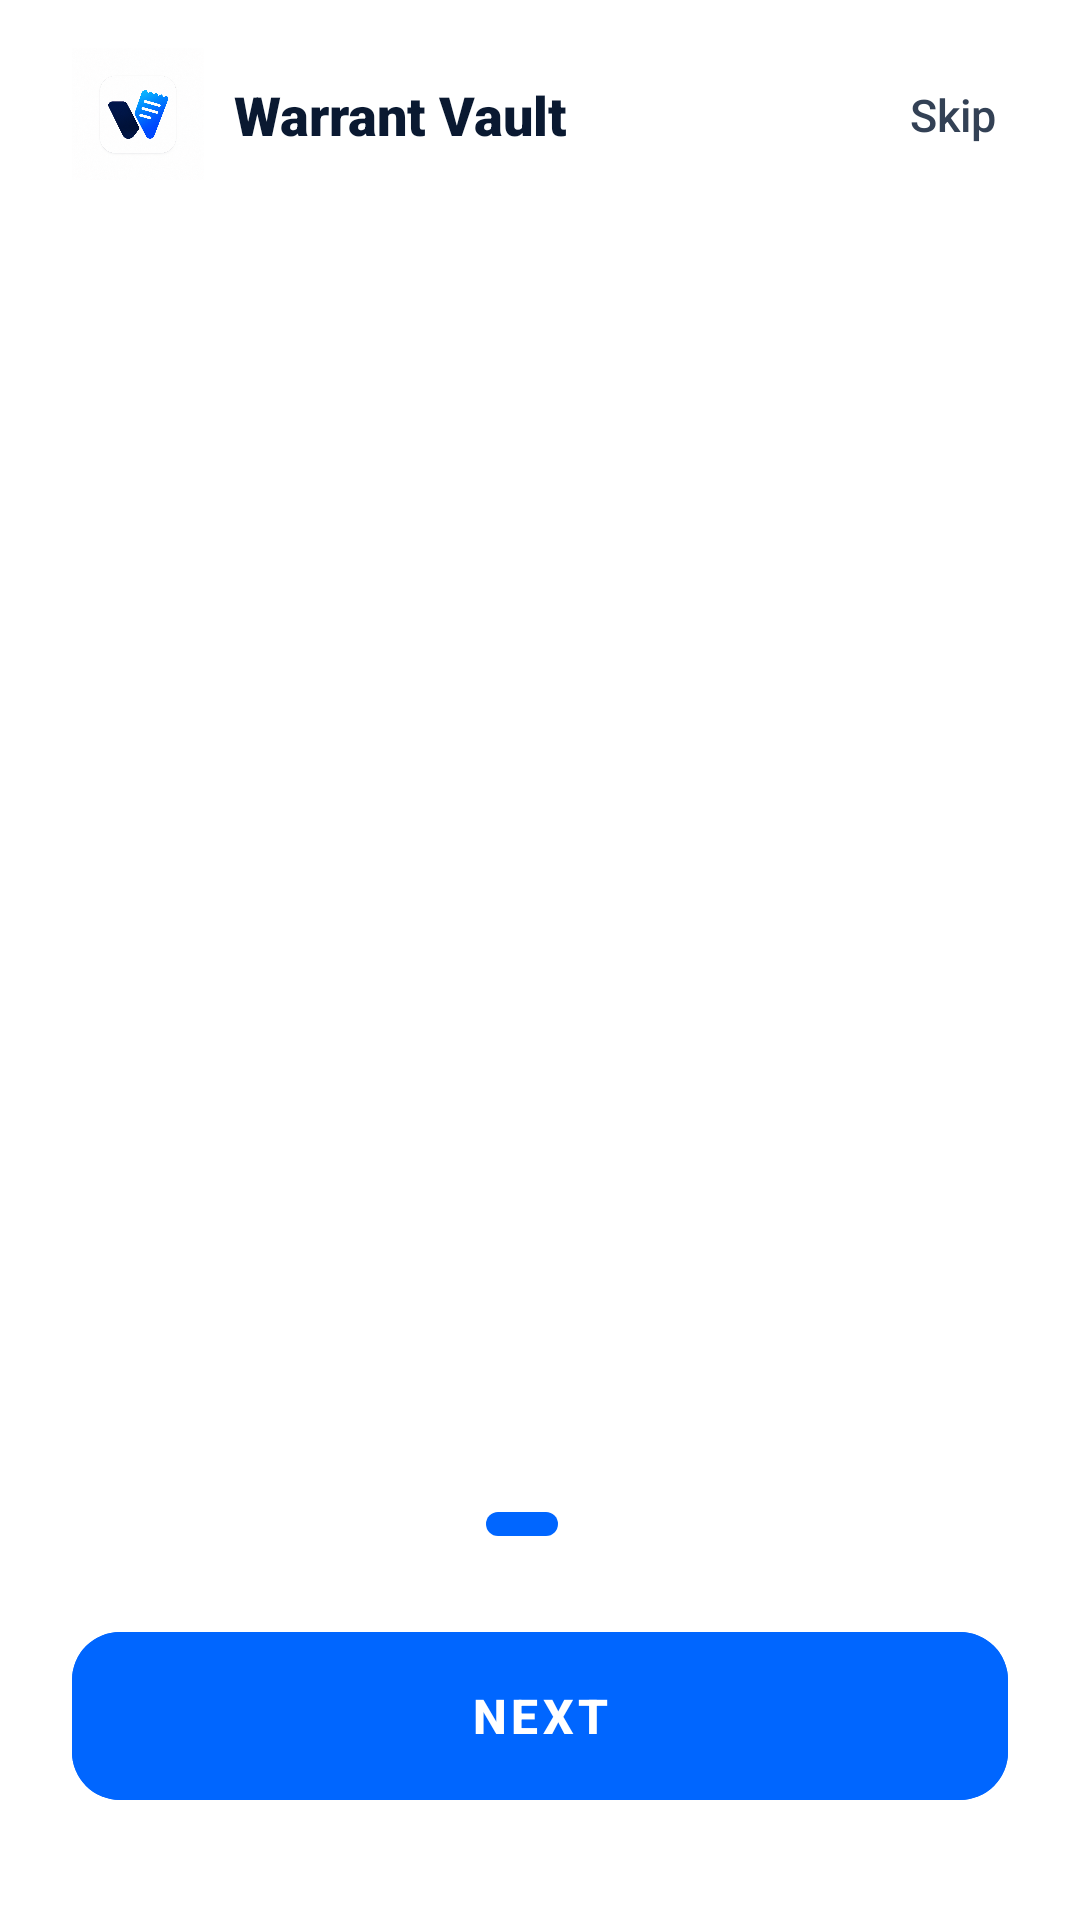

Write the Android layout XML for this screen, with the resource values it uses.
<!-- AndroidManifest.xml: application theme Theme.WarrantVault -->
<!-- res/layout/activity_onboarding.xml -->
<?xml version="1.0" encoding="utf-8"?>
<androidx.constraintlayout.widget.ConstraintLayout xmlns:android="http://schemas.android.com/apk/res/android"
    xmlns:app="http://schemas.android.com/apk/res-auto"
    android:layout_width="match_parent"
    android:layout_height="match_parent"
    android:background="@color/surface_white">

    
    <androidx.constraintlayout.widget.ConstraintLayout
        android:id="@+id/clTopBar"
        android:layout_width="match_parent"
        android:layout_height="wrap_content"
        android:paddingStart="24dp"
        android:paddingTop="16dp"
        android:paddingEnd="20dp"
        android:paddingBottom="8dp"
        app:layout_constraintEnd_toEndOf="parent"
        app:layout_constraintStart_toStartOf="parent"
        app:layout_constraintTop_toTopOf="parent">

        <ImageView
            android:id="@+id/ivOnboardingLogo"
            android:layout_width="44dp"
            android:layout_height="44dp"
            android:contentDescription="@string/app_name"
            android:src="@drawable/logo_warrant_vault"
            app:layout_constraintBottom_toBottomOf="parent"
            app:layout_constraintStart_toStartOf="parent"
            app:layout_constraintTop_toTopOf="parent" />

        <TextView
            android:layout_width="wrap_content"
            android:layout_height="wrap_content"
            android:layout_marginStart="10dp"
            android:fontFamily="sans-serif-black"
            android:text="@string/app_name"
            android:textColor="@color/brand_navy"
            android:textSize="18sp"
            android:textStyle="bold"
            app:layout_constraintBottom_toBottomOf="@+id/ivOnboardingLogo"
            app:layout_constraintStart_toEndOf="@+id/ivOnboardingLogo"
            app:layout_constraintTop_toTopOf="@+id/ivOnboardingLogo" />

        <TextView
            android:id="@+id/btnSkip"
            android:layout_width="wrap_content"
            android:layout_height="wrap_content"
            android:background="?attr/selectableItemBackgroundBorderless"
            android:fontFamily="sans-serif-medium"
            android:padding="8dp"
            android:text="@string/onboarding_skip"
            android:textColor="@color/text_secondary"
            android:textSize="15sp"
            app:layout_constraintBottom_toBottomOf="parent"
            app:layout_constraintEnd_toEndOf="parent"
            app:layout_constraintTop_toTopOf="parent" />
    </androidx.constraintlayout.widget.ConstraintLayout>

    
    <androidx.viewpager2.widget.ViewPager2
        android:id="@+id/viewPager"
        android:layout_width="match_parent"
        android:layout_height="0dp"
        app:layout_constraintBottom_toTopOf="@+id/llIndicators"
        app:layout_constraintTop_toBottomOf="@+id/clTopBar" />

    
    <LinearLayout
        android:id="@+id/llIndicators"
        android:layout_width="wrap_content"
        android:layout_height="wrap_content"
        android:layout_marginBottom="32dp"
        android:gravity="center"
        android:orientation="horizontal"
        app:layout_constraintBottom_toTopOf="@+id/btnNext"
        app:layout_constraintEnd_toEndOf="parent"
        app:layout_constraintStart_toStartOf="parent">

        <ImageView
            android:id="@+id/indicatorDot0"
            android:layout_width="wrap_content"
            android:layout_height="wrap_content"
            android:layout_marginEnd="6dp"
            android:contentDescription="Dot 1"
            android:src="@drawable/indicator_dot_selected" />

        <ImageView
            android:id="@+id/indicatorDot1"
            android:layout_width="wrap_content"
            android:layout_height="wrap_content"
            android:layout_marginEnd="6dp"
            android:contentDescription="Dot 2"
            android:src="@drawable/indicator_dot_unselected" />

        <ImageView
            android:id="@+id/indicatorDot2"
            android:layout_width="wrap_content"
            android:layout_height="wrap_content"
            android:contentDescription="Dot 3"
            android:src="@drawable/indicator_dot_unselected" />

    </LinearLayout>

    
    <com.google.android.material.button.MaterialButton
        android:id="@+id/btnNext"
        style="@style/Widget.WarrantVault.Button"
        android:layout_width="match_parent"
        android:layout_height="56dp"
        android:layout_marginStart="24dp"
        android:layout_marginEnd="24dp"
        android:layout_marginBottom="40dp"
        android:text="@string/onboarding_next"
        app:cornerRadius="16dp"
        app:layout_constraintBottom_toBottomOf="parent"
        app:layout_constraintEnd_toEndOf="parent"
        app:layout_constraintStart_toStartOf="parent" />

</androidx.constraintlayout.widget.ConstraintLayout>
<!-- resources referenced by this layout -->
<resources>
  <color name="brand_navy">#0A1931</color>
  <color name="surface_white">#FFFFFF</color>
  <color name="text_secondary">#334155</color>
  <!-- drawable indicator_dot_selected (drawable) -->
  <?xml version="1.0" encoding="utf-8"?>
  <shape xmlns:android="http://schemas.android.com/apk/res/android"
      android:shape="rectangle">
      <solid android:color="@color/brand_blue" />
      <corners android:radius="4dp" />
      <size
          android:width="24dp"
          android:height="8dp" />
  </shape>
  <!-- drawable logo_warrant_vault: png bitmap (drawable, 1029101 bytes) -->
  <string name="app_name">Warrant Vault</string>
  <string name="onboarding_next">Next</string>
  <string name="onboarding_skip">Skip</string>
  <style name="Widget.WarrantVault.Button" parent="Widget.MaterialComponents.Button">
          <item name="android:backgroundTint">@color/brand_blue</item>
          <item name="android:textColor">@color/white</item>
          <item name="android:textSize">16sp</item>
          <item name="android:textStyle">bold</item>
          <item name="android:stateListAnimator">@null</item>
          <item name="cornerRadius">14dp</item>
          <item name="android:insetTop">0dp</item>
          <item name="android:insetBottom">0dp</item>
      </style>
  <style name="Theme.WarrantVault" parent="Theme.MaterialComponents.Light.NoActionBar">
          
          <item name="colorPrimary">@color/brand_blue</item>
          <item name="colorPrimaryVariant">@color/brand_navy</item>
          <item name="colorOnPrimary">@color/surface_white</item>
          
          
          <item name="colorSecondary">@color/brand_navy</item>
          <item name="colorSecondaryVariant">@color/brand_navy_dark</item>
          <item name="colorOnSecondary">@color/surface_white</item>
  
          
          <item name="android:statusBarColor">@color/surface_white</item>
          <item name="android:windowLightStatusBar" tools:targetApi="m">true</item>
          <item name="android:navigationBarColor">@color/surface_white</item>
          <item name="android:windowLightNavigationBar" tools:targetApi="o_mr1">true</item>
  
          
          <item name="android:windowBackground">@color/background_light</item>
          <item name="android:colorBackground">@color/background_light</item>
  
          
          <item name="android:textColorPrimary">@color/text_primary</item>
          <item name="android:textColorSecondary">@color/text_secondary</item>
          <item name="android:textColorHint">@color/text_hint</item>
          <item name="android:editTextColor">@color/text_primary</item>
          <item name="editTextColor">@color/text_primary</item>
          <item name="colorOnSurface">@color/text_primary</item>
  
          
          <item name="textInputStyle">@style/Widget.WarrantVault.TextInputLayout</item>
      </style>
  <color name="brand_blue">#0066FF</color>
  <color name="white">#FFFFFF</color>
  <color name="brand_navy_dark">#060F1E</color>
  <color name="background_light">#F5F8FC</color>
  <color name="text_primary">#0F172A</color>
  <color name="text_hint">#475569</color>
  <style name="Widget.WarrantVault.TextInputLayout" parent="Widget.MaterialComponents.TextInputLayout.OutlinedBox">
          <item name="boxCornerRadiusTopStart">14dp</item>
          <item name="boxCornerRadiusTopEnd">14dp</item>
          <item name="boxCornerRadiusBottomStart">14dp</item>
          <item name="boxCornerRadiusBottomEnd">14dp</item>
          <item name="boxStrokeColor">@color/sl_box_stroke</item>
          <item name="boxStrokeWidth">1.5dp</item>
          <item name="boxStrokeWidthFocused">2dp</item>
          <item name="hintTextColor">@color/sl_text_input_hint</item>
          <item name="android:textColorHint">@color/text_hint</item>
          <item name="placeholderTextColor">@color/text_hint</item>
          <item name="boxBackgroundColor">@color/surface_white</item>
          <item name="endIconTint">@color/text_secondary</item>
          <item name="startIconTint">@color/brand_blue</item>
      </style>
</resources>
